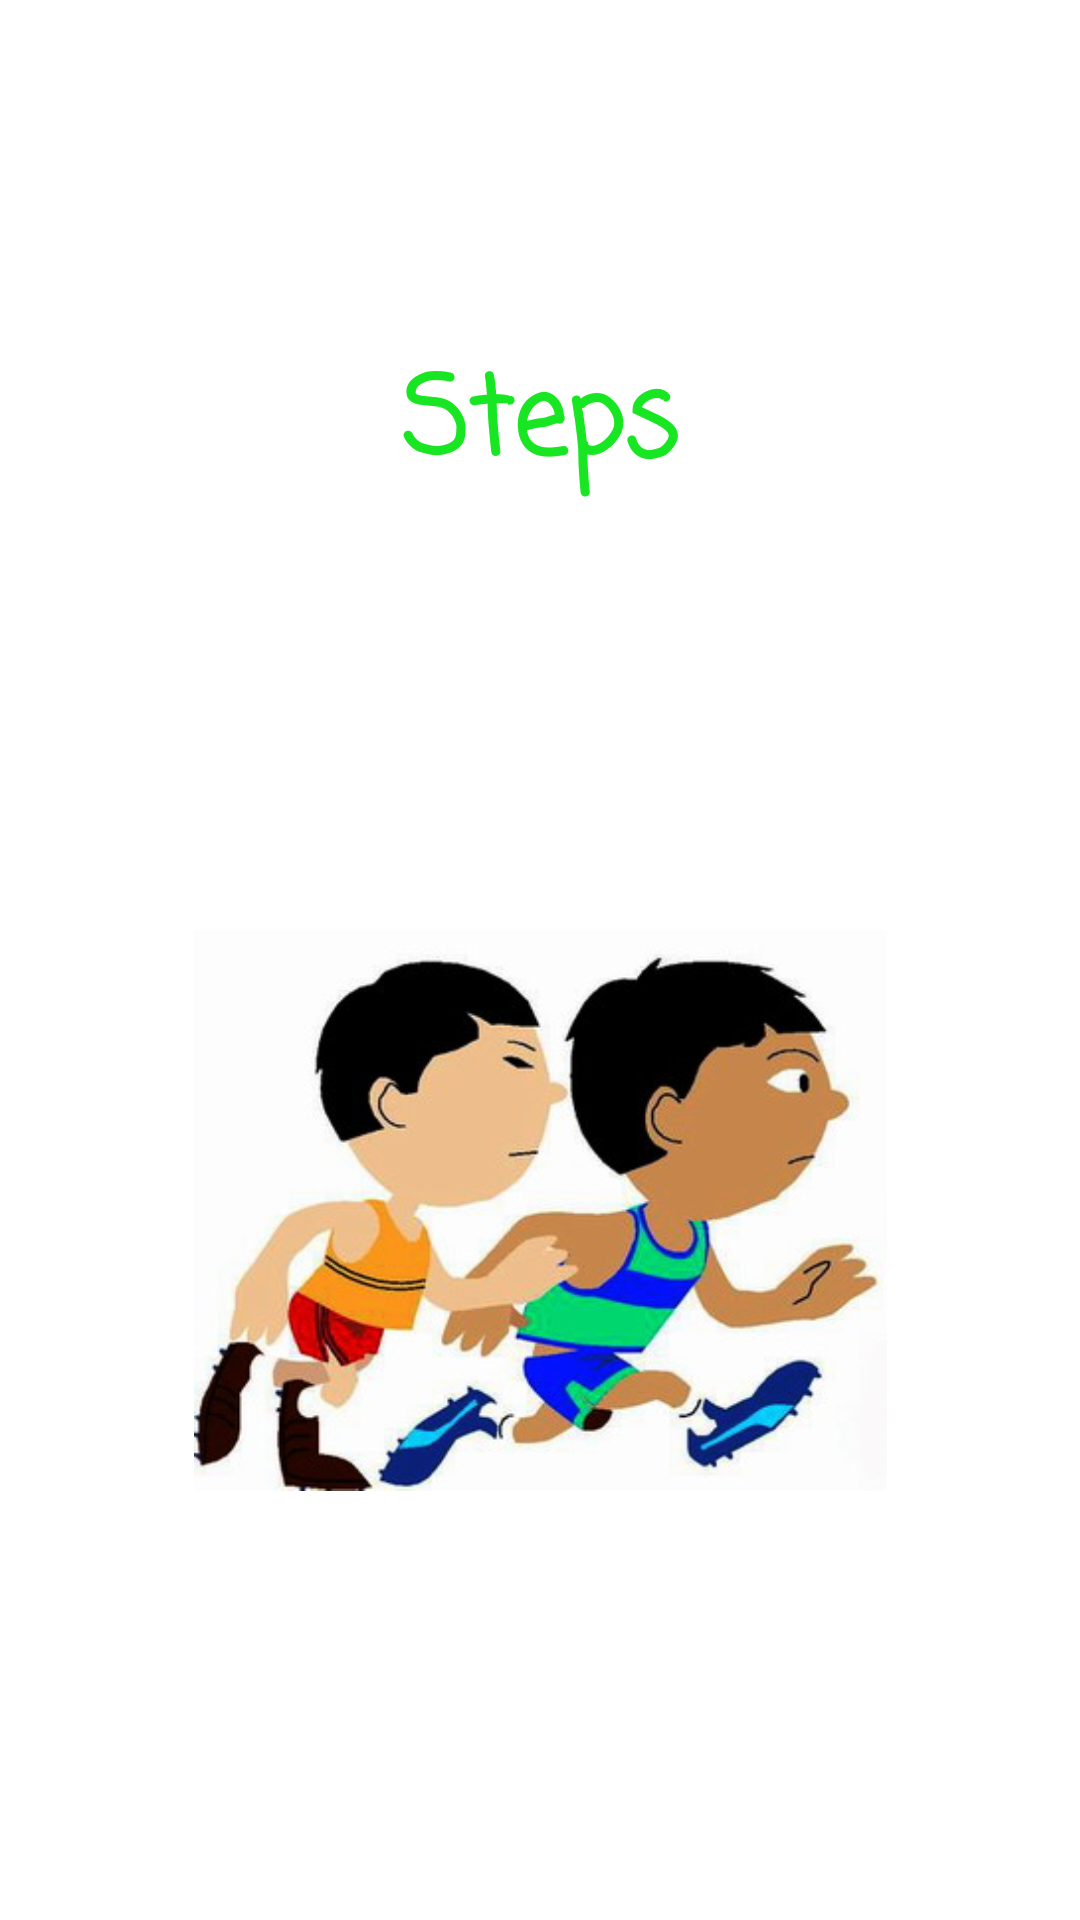

This screen was rendered from an Android layout file. Write that file and the resources it references.
<!-- AndroidManifest.xml: application theme Theme.HealthRoutine -->
<!-- res/layout/pedometer_screen.xml -->
<?xml version="1.0" encoding="utf-8"?>
<androidx.constraintlayout.widget.ConstraintLayout xmlns:android="http://schemas.android.com/apk/res/android"
    xmlns:app="http://schemas.android.com/apk/res-auto"
    xmlns:tools="http://schemas.android.com/tools"
    android:layout_width="match_parent"
    android:layout_height="match_parent">

    <ImageView
        android:id="@+id/childImage"
        android:layout_width="231dp"
        android:layout_height="0dp"
        android:layout_marginBottom="95dp"
        app:layout_constraintBottom_toBottomOf="parent"
        app:layout_constraintEnd_toEndOf="parent"
        app:layout_constraintStart_toStartOf="parent"
        app:srcCompat="@drawable/childrenrun" />

    <TextView
        android:id="@+id/tvSteps"
        android:layout_width="wrap_content"
        android:layout_height="wrap_content"
        android:layout_marginTop="114dp"
        android:fontFamily="casual"
        android:text="Steps"
        android:textColor="#19E622"
        android:textSize="36sp"
        android:textStyle="bold"
        app:layout_constraintEnd_toEndOf="parent"
        app:layout_constraintStart_toStartOf="parent"
        app:layout_constraintTop_toTopOf="parent" />

    <TextView
        android:id="@+id/countSteps"
        android:layout_width="wrap_content"
        android:layout_height="wrap_content"
        android:layout_marginTop="231dp"
        android:layout_marginEnd="16dp"
        android:layout_marginBottom="123dp"
        android:hint="0"
        android:textSize="36sp"
        app:layout_constraintBottom_toTopOf="@+id/childImage"
        app:layout_constraintEnd_toEndOf="parent"
        app:layout_constraintStart_toStartOf="parent"
        app:layout_constraintTop_toTopOf="parent" />

</androidx.constraintlayout.widget.ConstraintLayout>
<!-- resources referenced by this layout -->
<resources>
  <!-- drawable childrenrun: png bitmap (drawable, 143267 bytes) -->
  <style name="Theme.HealthRoutine" parent="Theme.MaterialComponents.DayNight.DarkActionBar">
          
          <item name="colorPrimary">@color/purple_500</item>
          <item name="colorPrimaryVariant">@color/purple_700</item>
          <item name="colorOnPrimary">@color/white</item>
          
          <item name="colorSecondary">@color/teal_200</item>
          <item name="colorSecondaryVariant">@color/teal_700</item>
          <item name="colorOnSecondary">@color/black</item>
          
          <item name="android:statusBarColor" tools:targetApi="l">?attr/colorPrimaryVariant</item>
          
      </style>
  <!-- not gathered from this repository: default colours our renderer supplied (Android Studio template values) -->
  <color name="purple_500">#FF6200EE</color>
  <color name="purple_700">#FF3700B3</color>
  <color name="teal_200">#FF03DAC5</color>
  <color name="teal_700">#FF018786</color>
  <color name="black">#FF000000</color>
  <color name="white">#FFFFFFFF</color>
</resources>
